The GitHub repository sourov526/Clauliflower-Disease-Classification contains a labelled image folder "Clauliflower-Disease-Classification" with 5 categories: cauliflower healthy, cauliflower healthy leaf, cauliflower leaf black rot, cauliflower leaf red spot, cauliflower spot rot. Examples follow, each with its label.

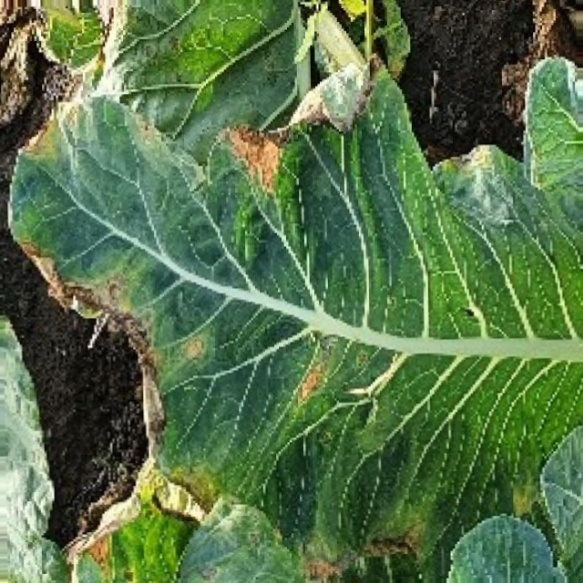
Label: cauliflower leaf red spot

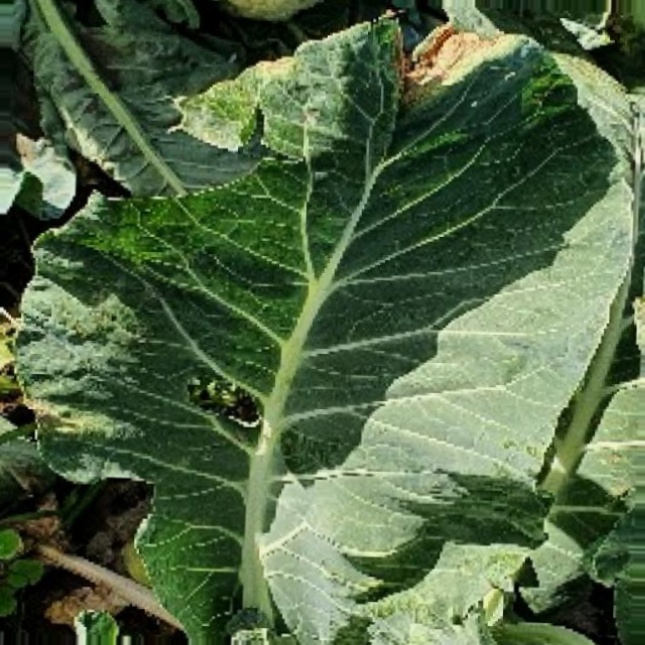
Label: cauliflower leaf black rot

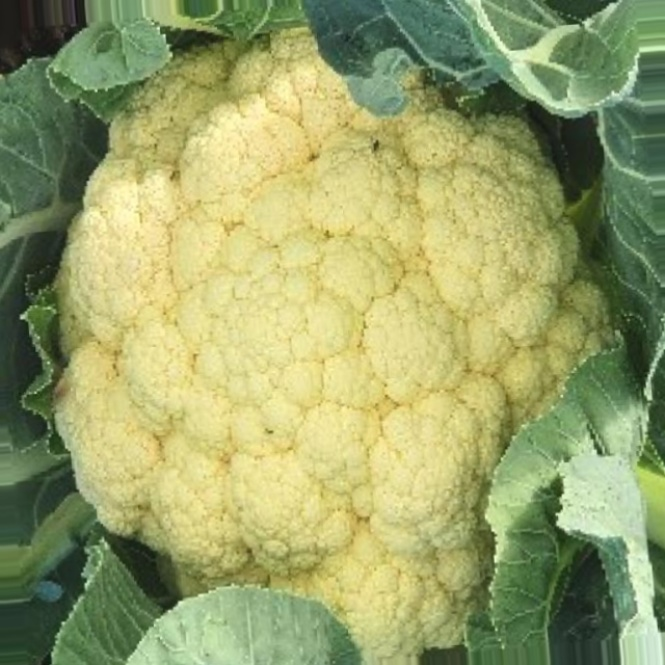
Label: cauliflower healthy

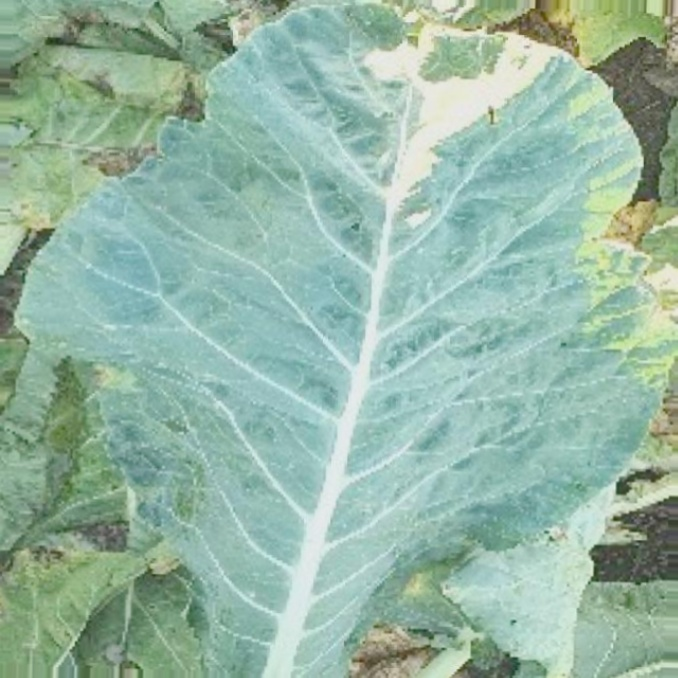
Label: cauliflower healthy leaf

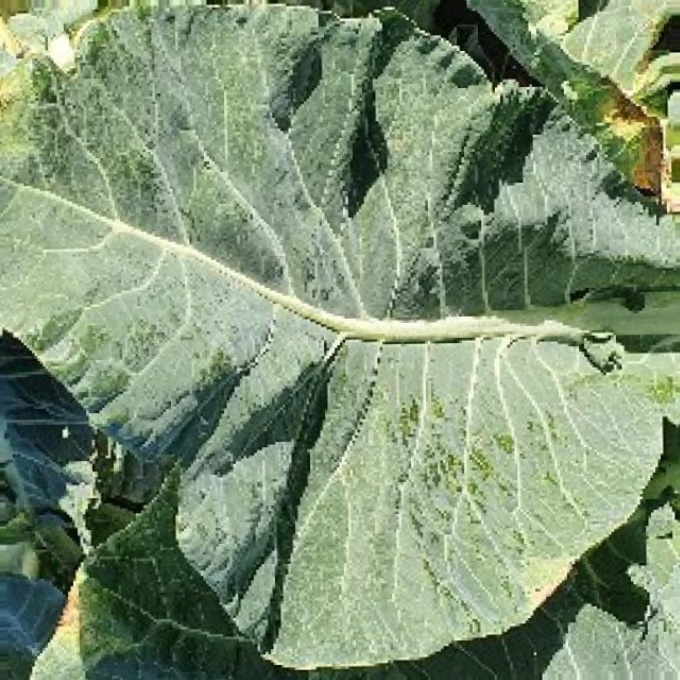
Label: cauliflower healthy leaf

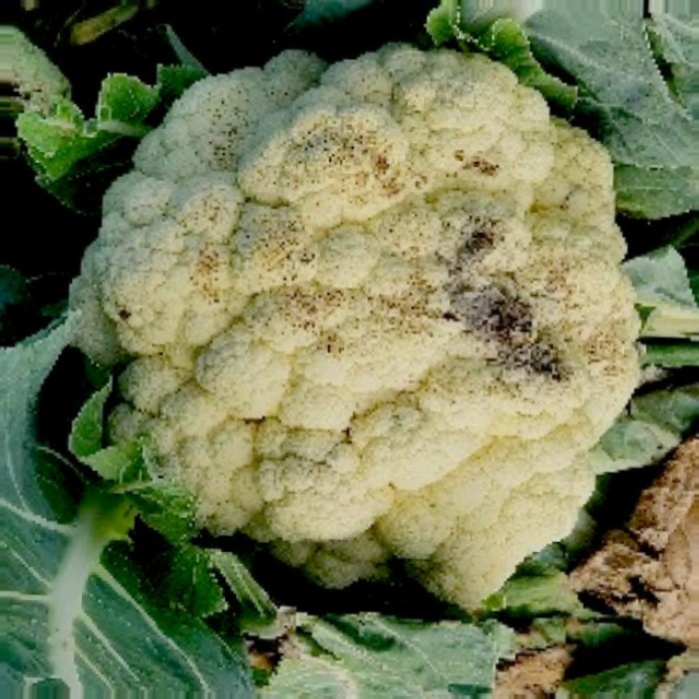
Label: cauliflower spot rot
